The GitHub repository CC26-PSU137/DataSience contains a labelled image folder "Dataset_Final_Cleaned" with 2 categories: anorganik, organik. Examples follow, each with its label.

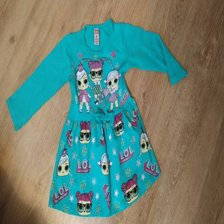
Label: anorganik

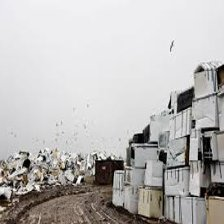
Label: organik

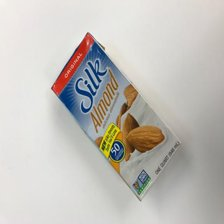
Label: anorganik

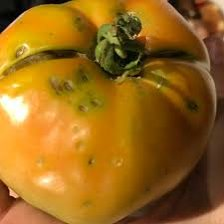
Label: organik

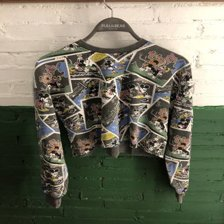
Label: anorganik

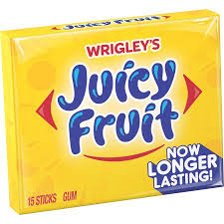
Label: organik
